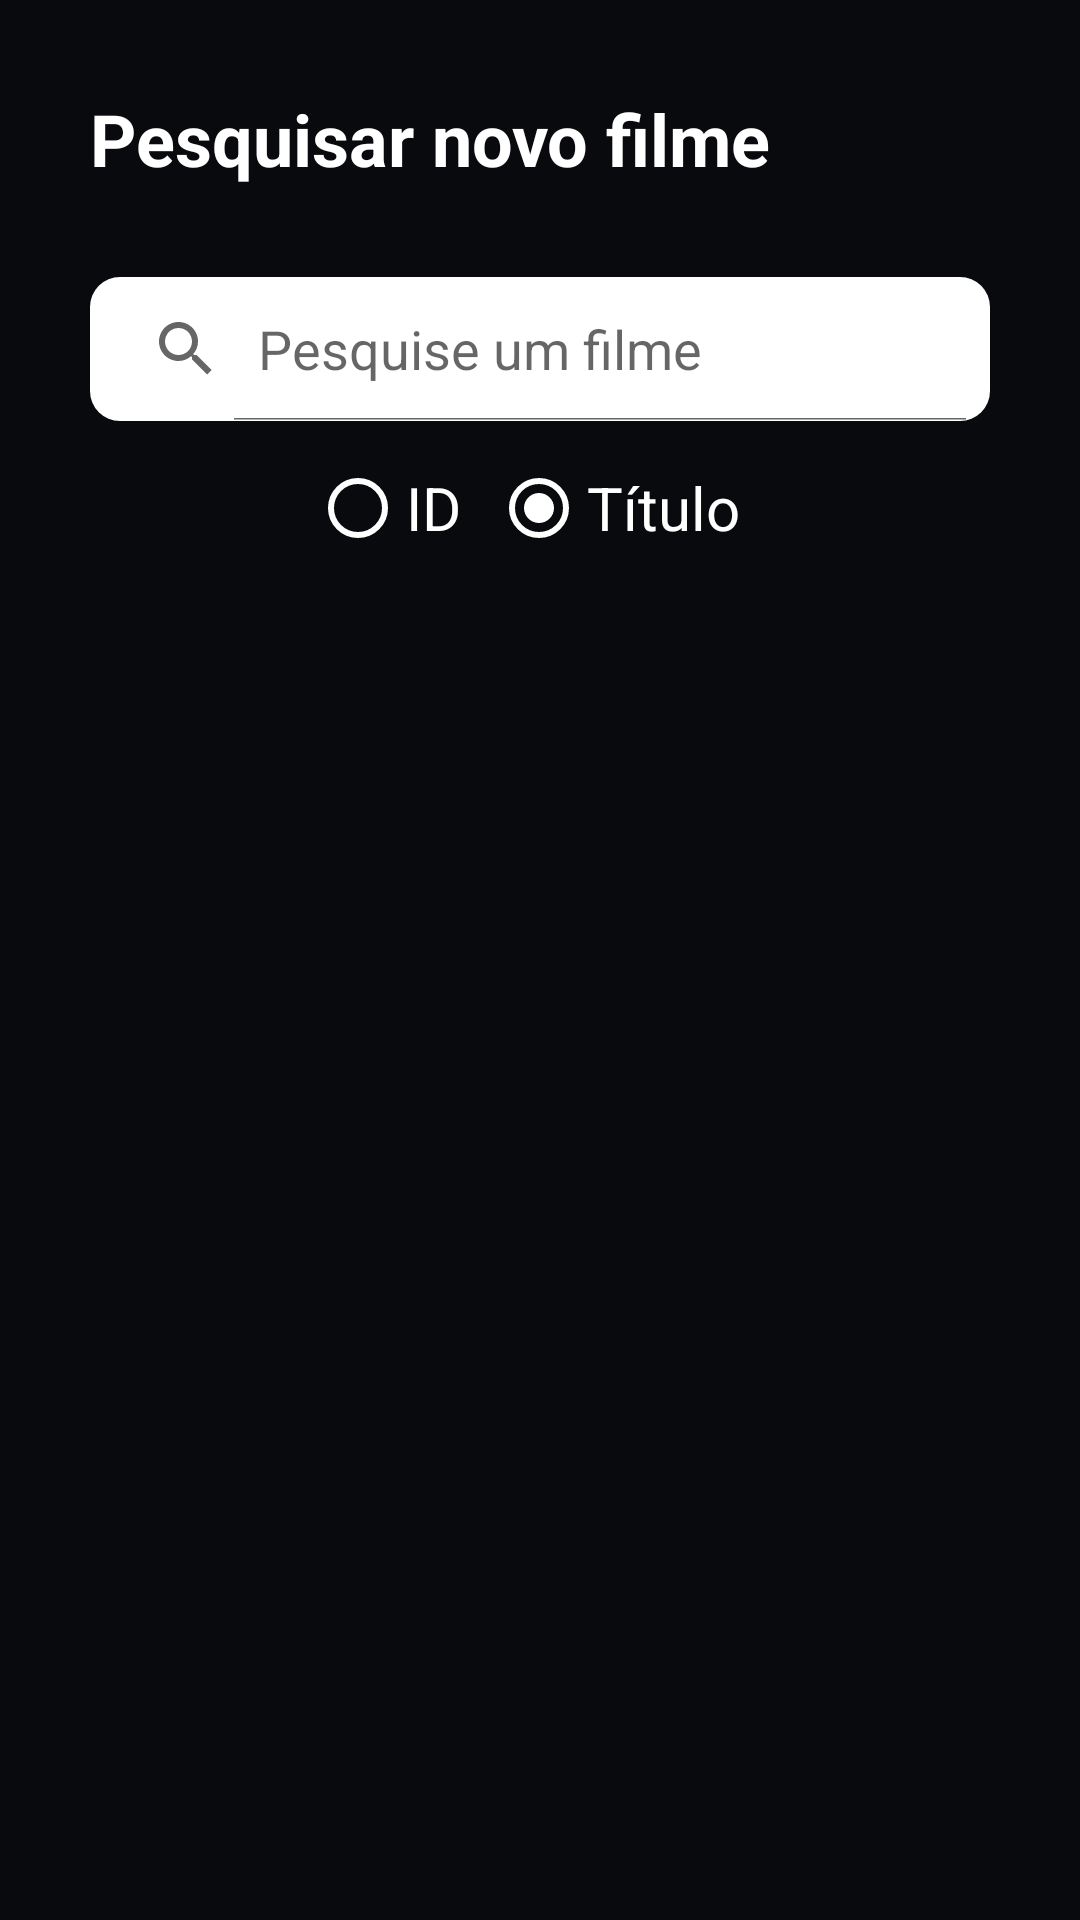

Here is an Android app screen rendered from its layout file. Give the layout XML and the strings, colors and styles it references.
<!-- AndroidManifest.xml: application theme Theme.MoviesSimChef -->
<!-- res/layout/fragment_search.xml -->
<?xml version="1.0" encoding="utf-8"?>
<androidx.constraintlayout.widget.ConstraintLayout xmlns:android="http://schemas.android.com/apk/res/android"
    xmlns:app="http://schemas.android.com/apk/res-auto"
    xmlns:tools="http://schemas.android.com/tools"
    android:layout_width="match_parent"
    android:layout_height="match_parent"
    tools:context=".view.SearchFragment"
    android:background="@color/background"
    android:padding="30dp">

    <TextView
        android:id="@+id/textView"
        android:layout_width="0dp"
        android:layout_height="wrap_content"
        android:text="@string/title_search_screen"
        android:textColor="@android:color/white"
        android:textSize="24sp"
        android:textStyle="bold"
        app:layout_constraintEnd_toEndOf="parent"
        app:layout_constraintStart_toStartOf="parent"
        app:layout_constraintTop_toTopOf="parent" />

    <SearchView
        android:id="@+id/searchMovie"
        android:layout_width="0dp"
        android:layout_height="wrap_content"
        android:layout_marginTop="30dp"
        android:iconifiedByDefault="false"
        android:queryHint="Pesquise um filme"
        android:background="@drawable/search_field_custom"
        app:layout_constraintEnd_toEndOf="parent"
        app:layout_constraintStart_toStartOf="parent"
        app:layout_constraintTop_toBottomOf="@+id/textView" />

    <RadioGroup
        android:id="@+id/typeRadioGroup"
        android:layout_width="wrap_content"
        android:layout_height="wrap_content"
        android:layout_gravity="bottom"
        android:layout_marginTop="5dp"
        android:orientation="horizontal"
        app:layout_constraintEnd_toEndOf="parent"
        app:layout_constraintStart_toStartOf="parent"
        app:layout_constraintTop_toBottomOf="@+id/searchMovie">

        <RadioButton
            android:id="@+id/radioId"
            android:layout_width="wrap_content"
            android:layout_height="wrap_content"
            android:buttonTint="@android:color/white"
            android:text="ID"
            android:layout_marginEnd="10dp"
            android:textColor="@android:color/white"
            android:textSize="20sp" />

        <RadioButton
            android:id="@+id/radioTitle"
            android:layout_width="wrap_content"
            android:layout_height="wrap_content"
            android:buttonTint="@android:color/white"
            android:text="Título"
            android:checked="true"
            android:layout_marginEnd="10dp"
            android:textColor="@android:color/white"
            android:textSize="20sp" />

    </RadioGroup>

    <ImageView
        android:id="@+id/notFoundImage"
        android:layout_width="0dp"
        android:layout_height="250dp"
        android:src="@drawable/svg_not_found"
        android:visibility="gone"
        app:layout_constraintEnd_toEndOf="parent"
        app:layout_constraintStart_toStartOf="parent"
        app:layout_constraintTop_toBottomOf="@+id/typeRadioGroup" />

    <TextView
        android:id="@+id/notFoundText"
        android:layout_width="0dp"
        android:layout_height="wrap_content"
        android:text="@string/not_found_response"
        android:textColor="@android:color/white"
        android:textSize="16sp"
        android:gravity="center"
        android:visibility="gone"
        app:layout_constraintEnd_toEndOf="parent"
        app:layout_constraintStart_toStartOf="parent"
        app:layout_constraintTop_toBottomOf="@+id/notFoundImage" />
    <ScrollView
        android:id="@+id/scMovies"
        android:layout_width="match_parent"
        android:layout_height="0dp"
        android:visibility="visible"
        app:layout_constraintBottom_toBottomOf="parent"
        app:layout_constraintEnd_toEndOf="parent"
        app:layout_constraintStart_toStartOf="parent"
        app:layout_constraintTop_toBottomOf="@+id/typeRadioGroup">

        <androidx.recyclerview.widget.RecyclerView
            android:id="@+id/rvMoviesResponse"
            android:layout_width="match_parent"
            android:layout_height="wrap_content"
            app:layout_constraintEnd_toEndOf="parent"
            app:layout_constraintStart_toStartOf="parent"
            app:layout_constraintTop_toBottomOf="@+id/scMovies"
            tools:listitem="@layout/movies_item" />

    </ScrollView>


</androidx.constraintlayout.widget.ConstraintLayout>
<!-- res/layout/movies_item.xml (included above) -->
<?xml version="1.0" encoding="utf-8"?>
<androidx.cardview.widget.CardView xmlns:android="http://schemas.android.com/apk/res/android"
    xmlns:app="http://schemas.android.com/apk/res-auto"
    xmlns:tools="http://schemas.android.com/tools"
    android:id="@+id/ticketView"
    android:layout_width="match_parent"
    android:layout_height="160dp"
    android:layout_marginTop="15dp"
    android:layout_marginRight="5dp"
    android:layout_marginLeft="5dp"
    app:cardBackgroundColor="@color/second_color"
    app:cardCornerRadius="10dp"
    app:cardElevation="20dp">

    <androidx.constraintlayout.widget.ConstraintLayout
        android:layout_width="match_parent"
        android:layout_height="match_parent">

        <ImageView
            android:id="@+id/imageView"
            android:layout_width="130dp"
            android:layout_height="130dp"
            android:layout_marginStart="5dp"
            android:contentDescription="@string/image_description"
            app:layout_constraintBottom_toBottomOf="parent"
            app:layout_constraintStart_toStartOf="parent"
            app:layout_constraintTop_toTopOf="parent"
            tools:src="@android:color/holo_green_dark" />

        <TextView
            android:id="@+id/titleMovie"
            android:layout_width="0dp"
            android:layout_height="wrap_content"
            android:textColor="@android:color/white"
            android:textSize="20sp"
            android:textStyle="bold"
            android:gravity="left"
            android:maxLength="20"
            android:ellipsize="end"
            android:layout_margin="5dp"
            app:layout_constraintEnd_toEndOf="parent"
            app:layout_constraintStart_toEndOf="@+id/imageView"
            app:layout_constraintTop_toTopOf="parent"
            tools:text="Testando filme nome" />

        <TextView
            android:id="@+id/descriptionMovie"
            android:layout_width="0dp"
            android:layout_height="0dp"
            android:textColor="@android:color/white"
            android:textSize="16sp"
            android:gravity="start"
            android:layout_margin="5dp"
            android:maxLength="50"
            android:ellipsize="end"
            app:layout_constraintBottom_toBottomOf="parent"
            app:layout_constraintEnd_toEndOf="parent"
            app:layout_constraintStart_toEndOf="@+id/imageView"
            app:layout_constraintTop_toBottomOf="@+id/titleMovie"
            tools:text="Lorem ipsum dolor sit amet, consectetur adipiscing elit. Pellentesque vitae massa fermentum, blandit enim et, elementum ligula. Sed vitae justo quis nibh lacinia vehicula at sed arcu. Mauris vestibulum mattis porta. Donec tincidunt ut libero nec tincidunt. Vestibulum ultrices nisi vel pellentesque eleifend. Sed posuere leo lacus, eu sollicitudin eros ullamcorper ac. Sed iaculis vel est ac fermentum. Donec ut mattis leo. Curabitur enim mi, mollis nec sodales ac, molestie eget velit. Quisque accumsan risus malesuada, pulvinar mi ut, blandit velit. Lorem ipsum dolor sit amet, consectetur" />


    </androidx.constraintlayout.widget.ConstraintLayout>

</androidx.cardview.widget.CardView>
<!-- resources referenced by this layout -->
<resources>
  <color name="background">#FF090A0E</color>
  <color name="second_color">#3E4663</color>
  <!-- drawable search_field_custom (drawable) -->
  <?xml version="1.0" encoding="utf-8"?>
  <shape xmlns:android="http://schemas.android.com/apk/res/android"
      android:shape="rectangle"
      android:tint="@android:color/white">
      <corners android:radius="10dp"/>
  </shape>
  <!-- drawable svg_not_found: vector/xml drawable (drawable, 50120 chars, omitted) -->
  <string name="image_description">Poster do filme</string>
  <string name="not_found_response">Não encontramos sua busca :( , tente novamente com outro nome ou id.</string>
  <string name="title_search_screen">Pesquisar novo filme</string>
  <style name="Theme.MoviesSimChef" parent="Theme.MaterialComponents.DayNight.NoActionBar">
  
          <item name="colorPrimary">@android:color/black</item>
          
          <item name="android:statusBarColor" tools:targetApi="l">@android:color/white</item>
          
      </style>
</resources>
